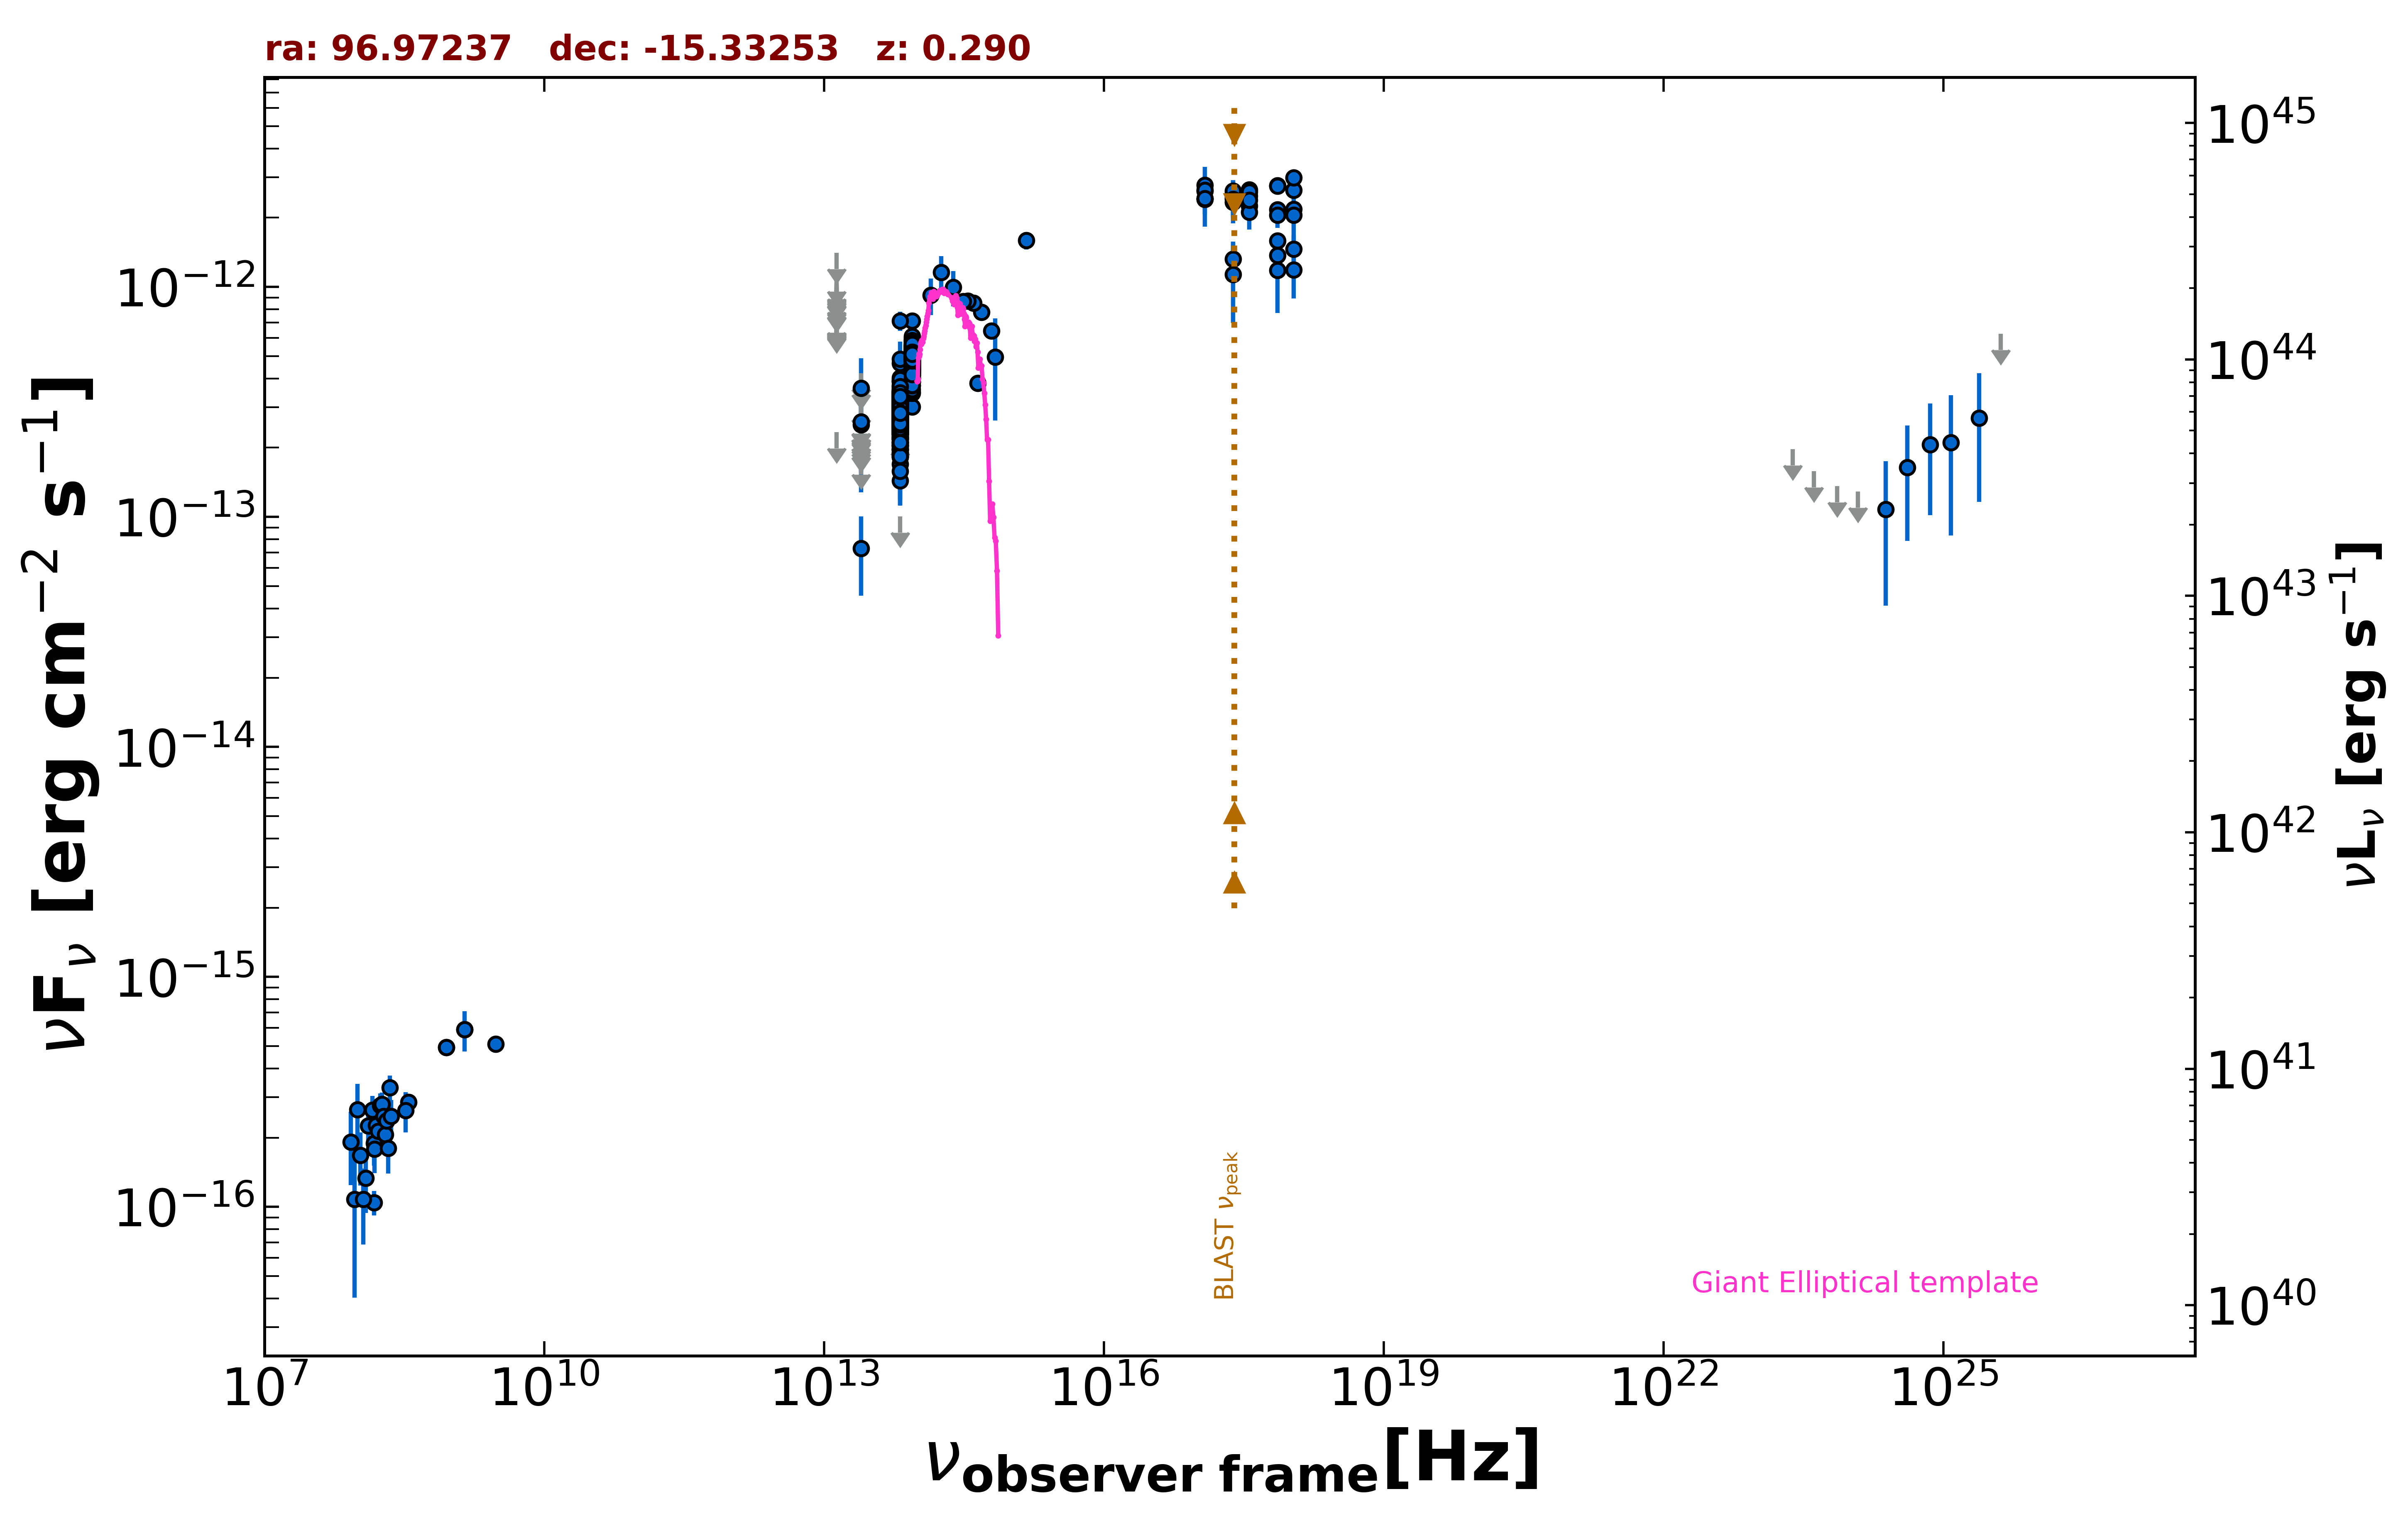

Source data for this figure (header and first rows):
freq., flux, err_flux, MJD_start, MJD_end, flag, catalog, reference
1.400e+09, 5.908e-16, 2.800e-17, 55000, 55000, , NVSS, Condon et al. 1998  AJ  115  1693
8.870e+08, 4.932e-16, 4.080e-17, 55000, 55000, , RACS, Hale et al. 2021  PASA  38  e058
8.870e+08, 4.932e-16, 4.080e-17, 55000, 55000, , RACS, Hale et al. 2021  PASA  38  e058
3.000e+09, 5.105e-16, 4.275e-17, 55000, 55000, , VLASSQL, Gordon et al. 2021  ApJS  255  30
2.418e+17, 1.134e-12, 4.377e-13, 55000, 55000, , XMMSL2, Saxton et al. 2008  A&A  480  611
7.253e+17, 1.184e-12, 4.138e-13, 55000, 55000, , XMMSL2, Saxton et al. 2008  A&A  480  611
2.418e+17, 1.322e-12, 2.325e-13, 55000, 55000, , RASS, Boller et al. 2016  A&A  103  1
2.418e+17, 2.547e-12, 1.610e-13, 54982, 58108, , 1OUSX, Giommi et al. in preparation
1.209e+17, 2.609e-12, 1.870e-13, 54982, 58108, , 1OUSX, Giommi et al. in preparation
3.627e+17, 2.484e-12, 1.350e-13, 54982, 58108, , 1OUSX, Giommi et al. in preparation
7.253e+17, 2.172e-12, 8.000e-14, 54982, 58108, , 1OUSX, Giommi et al. in preparation
1.088e+18, 2.175e-12, 1.550e-13, 54982, 58108, , 1OUSX, Giommi et al. in preparation
7.253e+17, 2.757e-12, 1.060e-13, 55000, 55000, , 2SXPS, Evans et al. 2020  ApJS  247  54
1.209e+17, 2.410e-12, 1.890e-13, 55000, 55000, , 2SXPS, Evans et al. 2020  ApJS  247  54
3.627e+17, 2.645e-12, 1.520e-13, 55000, 55000, , 2SXPS, Evans et al. 2020  ApJS  247  54
1.088e+18, 2.637e-12, 1.910e-13, 55000, 55000, , 2SXPS, Evans et al. 2020  ApJS  247  54
1.500e+08, 1.044e-16, 1.272e-17, 55000, 55000, , TGSS150, Intema et al. 2017  A&A  598  A781
3.520e+08, 2.851e-16, 1.340e-17, 55000, 55000, , WISH352, De Bruce et al. 2002  A&A  394  59
1.389e+14, 9.221e-13, 1.671e-13, 55000, 55000, , 2MASS, Skrutskie et al. 2006  AJ  131  1163
1.804e+14, 1.156e-12, 2.057e-13, 55000, 55000, , 2MASS, Skrutskie et al. 2006  AJ  131  1163
2.427e+14, 9.970e-13, 1.733e-13, 55000, 55000, , 2MASS, Skrutskie et al. 2006  AJ  131  1163
8.817e+13, 3.010e-13, 2.700e-15, 55000, 55000, , UNWISE, Schlafly et al. 2019  ApJS  240  30
6.517e+13, 2.920e-13, 3.450e-15, 55000, 55000, , UNWISE, Schlafly et al. 2019  ApJS  240  30
8.817e+13, 4.818e-13, 1.245e-14, 55000, 55000, , WISE, Wright et al. 2010  AJ  140  1868
6.517e+13, 2.929e-13, 9.400e-15, 55000, 55000, , WISE, Wright et al. 2010  AJ  140  1868
2.498e+13, 7.304e-14, 2.753e-14, 55000, 55000, , WISE, Wright et al. 2010  AJ  140  1868
1.363e+13, 2.335e-13, 0.000e+00, 55000, 55000, UL, WISE, Wright et al. 2010  AJ  140  1868
8.817e+13, 4.298e-13, 2.895e-14, 56743, 56743, , NEOWISE, Mainzer et al. 2014  ApJ  792  30
6.517e+13, 1.896e-13, 3.995e-14, 56743, 56743, , NEOWISE, Mainzer et al. 2014  ApJ  792  30
8.817e+13, 4.665e-13, 3.355e-14, 56742, 56742, , NEOWISE, Mainzer et al. 2014  ApJ  792  30
6.517e+13, 2.888e-13, 3.735e-14, 56742, 56742, , NEOWISE, Mainzer et al. 2014  ApJ  792  30
8.817e+13, 5.003e-13, 2.630e-14, 56743, 56743, , NEOWISE, Mainzer et al. 2014  ApJ  792  30
6.517e+13, 2.527e-13, 4.585e-14, 56743, 56743, , NEOWISE, Mainzer et al. 2014  ApJ  792  30
8.817e+13, 4.708e-13, 3.690e-14, 56743, 56743, , NEOWISE, Mainzer et al. 2014  ApJ  792  30
6.517e+13, 1.880e-13, 4.835e-14, 56743, 56743, , NEOWISE, Mainzer et al. 2014  ApJ  792  30
8.817e+13, 4.674e-13, 2.970e-14, 56743, 56743, , NEOWISE, Mainzer et al. 2014  ApJ  792  30
6.517e+13, 2.593e-13, 3.450e-14, 56743, 56743, , NEOWISE, Mainzer et al. 2014  ApJ  792  30
8.817e+13, 5.609e-13, 2.995e-14, 56743, 56743, , NEOWISE, Mainzer et al. 2014  ApJ  792  30
6.517e+13, 3.167e-13, 3.800e-14, 56743, 56743, , NEOWISE, Mainzer et al. 2014  ApJ  792  30
8.817e+13, 4.219e-13, 2.605e-14, 56743, 56743, , NEOWISE, Mainzer et al. 2014  ApJ  792  30
6.517e+13, 2.622e-13, 3.490e-14, 56743, 56743, , NEOWISE, Mainzer et al. 2014  ApJ  792  30
8.817e+13, 4.580e-13, 2.700e-14, 56743, 56743, , NEOWISE, Mainzer et al. 2014  ApJ  792  30
6.517e+13, 2.041e-13, 4.010e-14, 56743, 56743, , NEOWISE, Mainzer et al. 2014  ApJ  792  30
8.817e+13, 4.614e-13, 2.805e-14, 56742, 56742, , NEOWISE, Mainzer et al. 2014  ApJ  792  30
6.517e+13, 3.643e-13, 5.795e-14, 56742, 56742, , NEOWISE, Mainzer et al. 2014  ApJ  792  30
8.817e+13, 4.410e-13, 2.970e-14, 56743, 56743, , NEOWISE, Mainzer et al. 2014  ApJ  792  30
6.517e+13, 2.454e-13, 3.310e-14, 56743, 56743, , NEOWISE, Mainzer et al. 2014  ApJ  792  30
8.817e+13, 4.713e-13, 2.735e-14, 56743, 56743, , NEOWISE, Mainzer et al. 2014  ApJ  792  30
6.517e+13, 3.176e-13, 3.400e-14, 56743, 56743, , NEOWISE, Mainzer et al. 2014  ApJ  792  30
8.817e+13, 5.302e-13, 3.030e-14, 56743, 56743, , NEOWISE, Mainzer et al. 2014  ApJ  792  30
6.517e+13, 2.165e-13, 4.415e-14, 56743, 56743, , NEOWISE, Mainzer et al. 2014  ApJ  792  30
8.817e+13, 5.527e-13, 2.900e-14, 56743, 56743, , NEOWISE, Mainzer et al. 2014  ApJ  792  30
6.517e+13, 3.325e-13, 3.560e-14, 56743, 56743, , NEOWISE, Mainzer et al. 2014  ApJ  792  30
8.817e+13, 4.270e-13, 2.870e-14, 56743, 56743, , NEOWISE, Mainzer et al. 2014  ApJ  792  30
6.517e+13, 2.499e-13, 4.680e-14, 56743, 56743, , NEOWISE, Mainzer et al. 2014  ApJ  792  30
8.817e+13, 5.307e-13, 2.835e-14, 56743, 56743, , NEOWISE, Mainzer et al. 2014  ApJ  792  30
6.517e+13, 3.027e-13, 5.380e-14, 56743, 56743, , NEOWISE, Mainzer et al. 2014  ApJ  792  30
8.817e+13, 4.743e-13, 2.885e-14, 58028, 58028, , NEOWISE, Mainzer et al. 2014  ApJ  792  30
6.517e+13, 2.467e-13, 4.105e-14, 58028, 58028, , NEOWISE, Mainzer et al. 2014  ApJ  792  30
8.817e+13, 5.431e-13, 3.000e-14, 58028, 58028, , NEOWISE, Mainzer et al. 2014  ApJ  792  30
... 697 more rows
